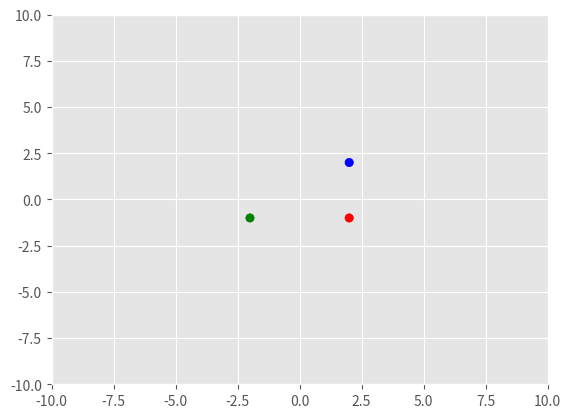

Recreate this plot in Python.
# -*- coding: utf-8 -*-
import matplotlib.pyplot as plt
import matplotlib.style as style
style.use('ggplot')

# Mass unit 3 positions
xpos3 = -2
ypos3 = -1
# Mass unit 4 positions
xpos4 = 2
ypos4 = -1
# Mass unit 5 positions
xpos5 = 2
ypos5 = 2

fig, ax = plt.subplots()
ax.scatter((xpos3, xpos4, xpos5), (ypos3, ypos4, ypos5), c=('green', 'red', 'blue'))
ax.set_xlim(-10, 10)
ax.set_ylim(-10, 10)
plt.show()